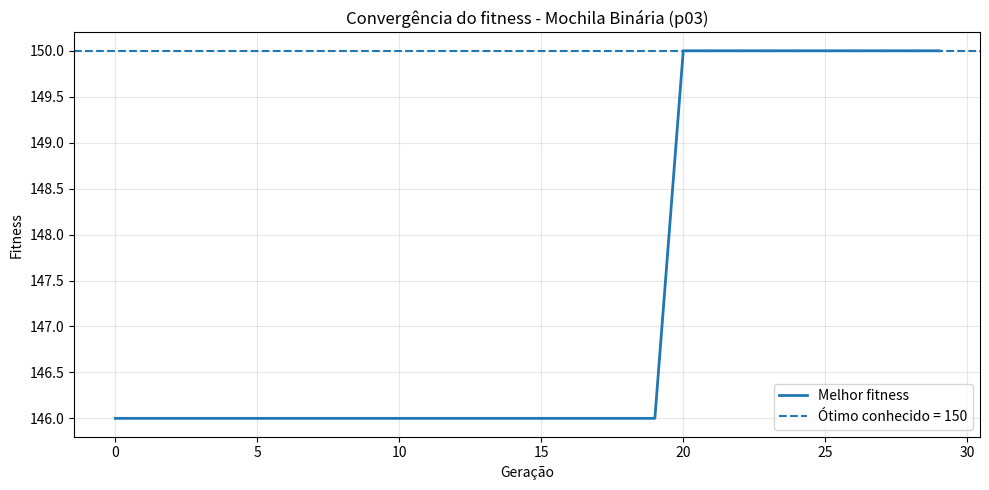
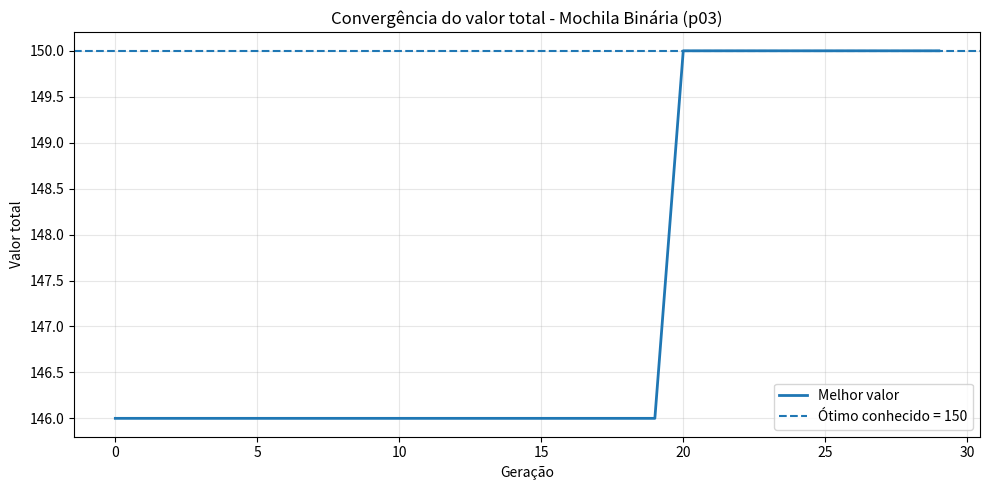
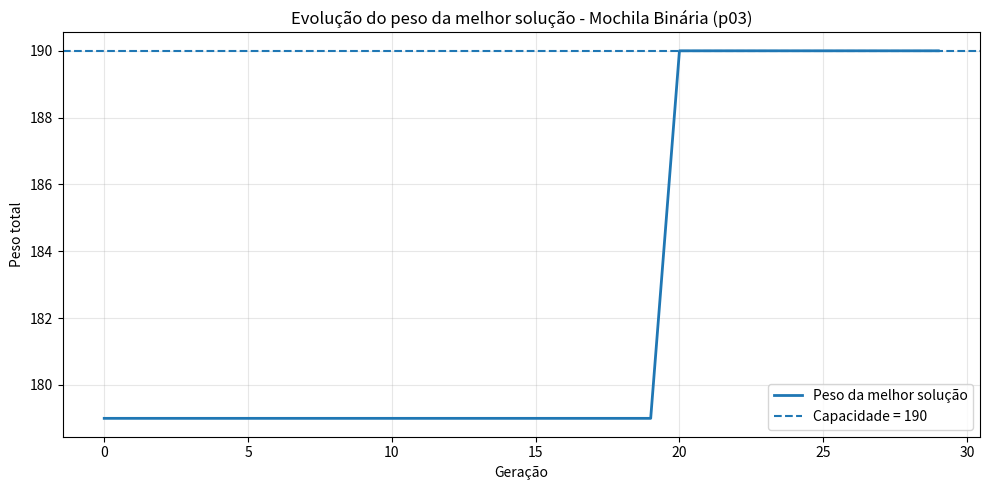

Source code (Python) for these figures, in order:
# -----------------------------------------------------------------------------------
# Authors: Felipe Girardi Siqueira, Lucas Daniel Lana Maciel, Gabriel Vaz Bernardini
# Algoritmo Genético para o problema da Mochila Binária (instância p03)
# -----------------------------------------------------------------------------------

import random
import matplotlib.pyplot as plt

# ---------------- Parâmetros ----------------
POP_SIZE = 10
GENERATIONS = 30
MUTATION_RATE = 0.2
ELITISM = 1
TOURNAMENT_SIZE = 3

# Para reproduzir resultados, se quiser:
# random.seed(42)

# ---------------- Dados da instância p03 ----------------
# p03_w.txt
PESOS = [56, 59, 80, 64, 75, 17]

# p03_p.txt
VALORES = [50, 50, 64, 46, 50, 5]

# p03_c.txt
CAPACIDADE = 190

# p03_s.txt (solução ótima conhecida)
SOLUCAO_OTIMA = [1, 1, 0, 0, 1, 0]

N_ITEMS = len(PESOS)

# ---------------- Funções do problema ----------------

def peso_total(individuo):
    return sum(individuo[i] * PESOS[i] for i in range(N_ITEMS))

def valor_total(individuo):
    return sum(individuo[i] * VALORES[i] for i in range(N_ITEMS))

def excesso_peso(individuo):
    return max(0, peso_total(individuo) - CAPACIDADE)

def solucao_viavel(individuo):
    return peso_total(individuo) <= CAPACIDADE

def fitness(individuo):
    peso = peso_total(individuo)
    valor = valor_total(individuo)

    if peso <= CAPACIDADE:
        return valor
    else:
        # penalização linear simples
        excesso = peso - CAPACIDADE
        return valor - 10 * excesso

# ---------------- Funções do AG ----------------

def criar_individuo():
    return [random.randint(0, 1) for _ in range(N_ITEMS)]

def criar_populacao():
    return [criar_individuo() for _ in range(POP_SIZE)]

def torneio(populacao):
    candidatos = random.sample(populacao, TOURNAMENT_SIZE)
    return max(candidatos, key=fitness)

def crossover_1_ponto(pai1, pai2):
    corte = random.randint(1, N_ITEMS - 1)

    filho1 = pai1[:corte] + pai2[corte:]
    filho2 = pai2[:corte] + pai1[corte:]

    return filho1, filho2

def mutacao(individuo):
    filho = individuo[:]

    for i in range(N_ITEMS):
        if random.random() < MUTATION_RATE:
            filho[i] = 1 - filho[i]

    return filho

def nova_geracao(populacao):
    populacao_ordenada = sorted(populacao, key=fitness, reverse=True)

    nova_pop = [ind[:] for ind in populacao_ordenada[:ELITISM]]

    while len(nova_pop) < POP_SIZE:
        pai1 = torneio(populacao)
        pai2 = torneio(populacao)

        filho1, filho2 = crossover_1_ponto(pai1, pai2)

        filho1 = mutacao(filho1)
        filho2 = mutacao(filho2)

        nova_pop.append(filho1)
        if len(nova_pop) < POP_SIZE:
            nova_pop.append(filho2)

    return nova_pop

# ---------------- Referência ótima ----------------

valor_otimo = valor_total(SOLUCAO_OTIMA)
peso_otimo = peso_total(SOLUCAO_OTIMA)

# ---------------- Execução ----------------

populacao = criar_populacao()

melhores_fitness = []
melhores_valores = []
melhores_pesos = []
melhores_excessos = []

for geracao in range(GENERATIONS):
    melhor = max(populacao, key=fitness)

    best_fit = fitness(melhor)
    best_valor = valor_total(melhor)
    best_peso = peso_total(melhor)
    best_excesso = excesso_peso(melhor)

    melhores_fitness.append(best_fit)
    melhores_valores.append(best_valor)
    melhores_pesos.append(best_peso)
    melhores_excessos.append(best_excesso)

    if geracao % 10 == 0:
        print(
            f"Geração {geracao}: "
            f"indivíduo = {melhor}, "
            f"valor = {best_valor}, "
            f"peso = {best_peso}, "
            f"excesso = {best_excesso}, "
            f"fitness = {best_fit}, "
            f"viável = {solucao_viavel(melhor)}"
        )

    populacao = nova_geracao(populacao)

# ---------------- Resultado final ----------------

melhor_final = max(populacao, key=fitness)

valor_final = valor_total(melhor_final)
peso_final = peso_total(melhor_final)
excesso_final = excesso_peso(melhor_final)
fitness_final = fitness(melhor_final)

print("\n--- Melhor solução encontrada ---")
print("Indivíduo:", melhor_final)
print("Valor total:", valor_final)
print("Peso total:", peso_final)
print("Excesso de peso:", excesso_final)
print("Fitness:", fitness_final)
print("Solução viável:", solucao_viavel(melhor_final))

print("\n--- Solução ótima conhecida da instância p03 ---")
print("Indivíduo ótimo:", SOLUCAO_OTIMA)
print("Valor ótimo:", valor_otimo)
print("Peso ótimo:", peso_otimo)

if valor_final == valor_otimo and solucao_viavel(melhor_final):
    print("\nO AG encontrou o valor ótimo da instância.")
else:
    print("\nO AG não encontrou exatamente o ótimo conhecido nesta execução.")

# ---------------- Gráfico 1: fitness ----------------

plt.figure(figsize=(10, 5))
plt.plot(melhores_fitness, linewidth=2, label="Melhor fitness")
plt.axhline(y=valor_otimo, linestyle='--', label=f'Ótimo conhecido = {valor_otimo}')

plt.xlabel("Geração")
plt.ylabel("Fitness")
plt.title("Convergência do fitness - Mochila Binária (p03)")
plt.grid(True, alpha=0.3)
plt.legend()
plt.tight_layout()

plt.savefig("grafico_fitness_mochila_p03.png", dpi=300)
plt.close()

# ---------------- Gráfico 2: valor ----------------

plt.figure(figsize=(10, 5))
plt.plot(melhores_valores, linewidth=2, label="Melhor valor")
plt.axhline(y=valor_otimo, linestyle='--', label=f'Ótimo conhecido = {valor_otimo}')

plt.xlabel("Geração")
plt.ylabel("Valor total")
plt.title("Convergência do valor total - Mochila Binária (p03)")
plt.grid(True, alpha=0.3)
plt.legend()
plt.tight_layout()

plt.savefig("grafico_valor_mochila_p03.png", dpi=300)
plt.close()

# ---------------- Gráfico 3: peso ----------------

plt.figure(figsize=(10, 5))
plt.plot(melhores_pesos, linewidth=2, label="Peso da melhor solução")
plt.axhline(y=CAPACIDADE, linestyle='--', label=f'Capacidade = {CAPACIDADE}')

plt.xlabel("Geração")
plt.ylabel("Peso total")
plt.title("Evolução do peso da melhor solução - Mochila Binária (p03)")
plt.grid(True, alpha=0.3)
plt.legend()
plt.tight_layout()

plt.savefig("grafico_peso_mochila_p03.png", dpi=300)
plt.close()

print("\nGráficos salvos com sucesso:")
print(" - grafico_fitness_mochila_p03.png")
print(" - grafico_valor_mochila_p03.png")
print(" - grafico_peso_mochila_p03.png")
